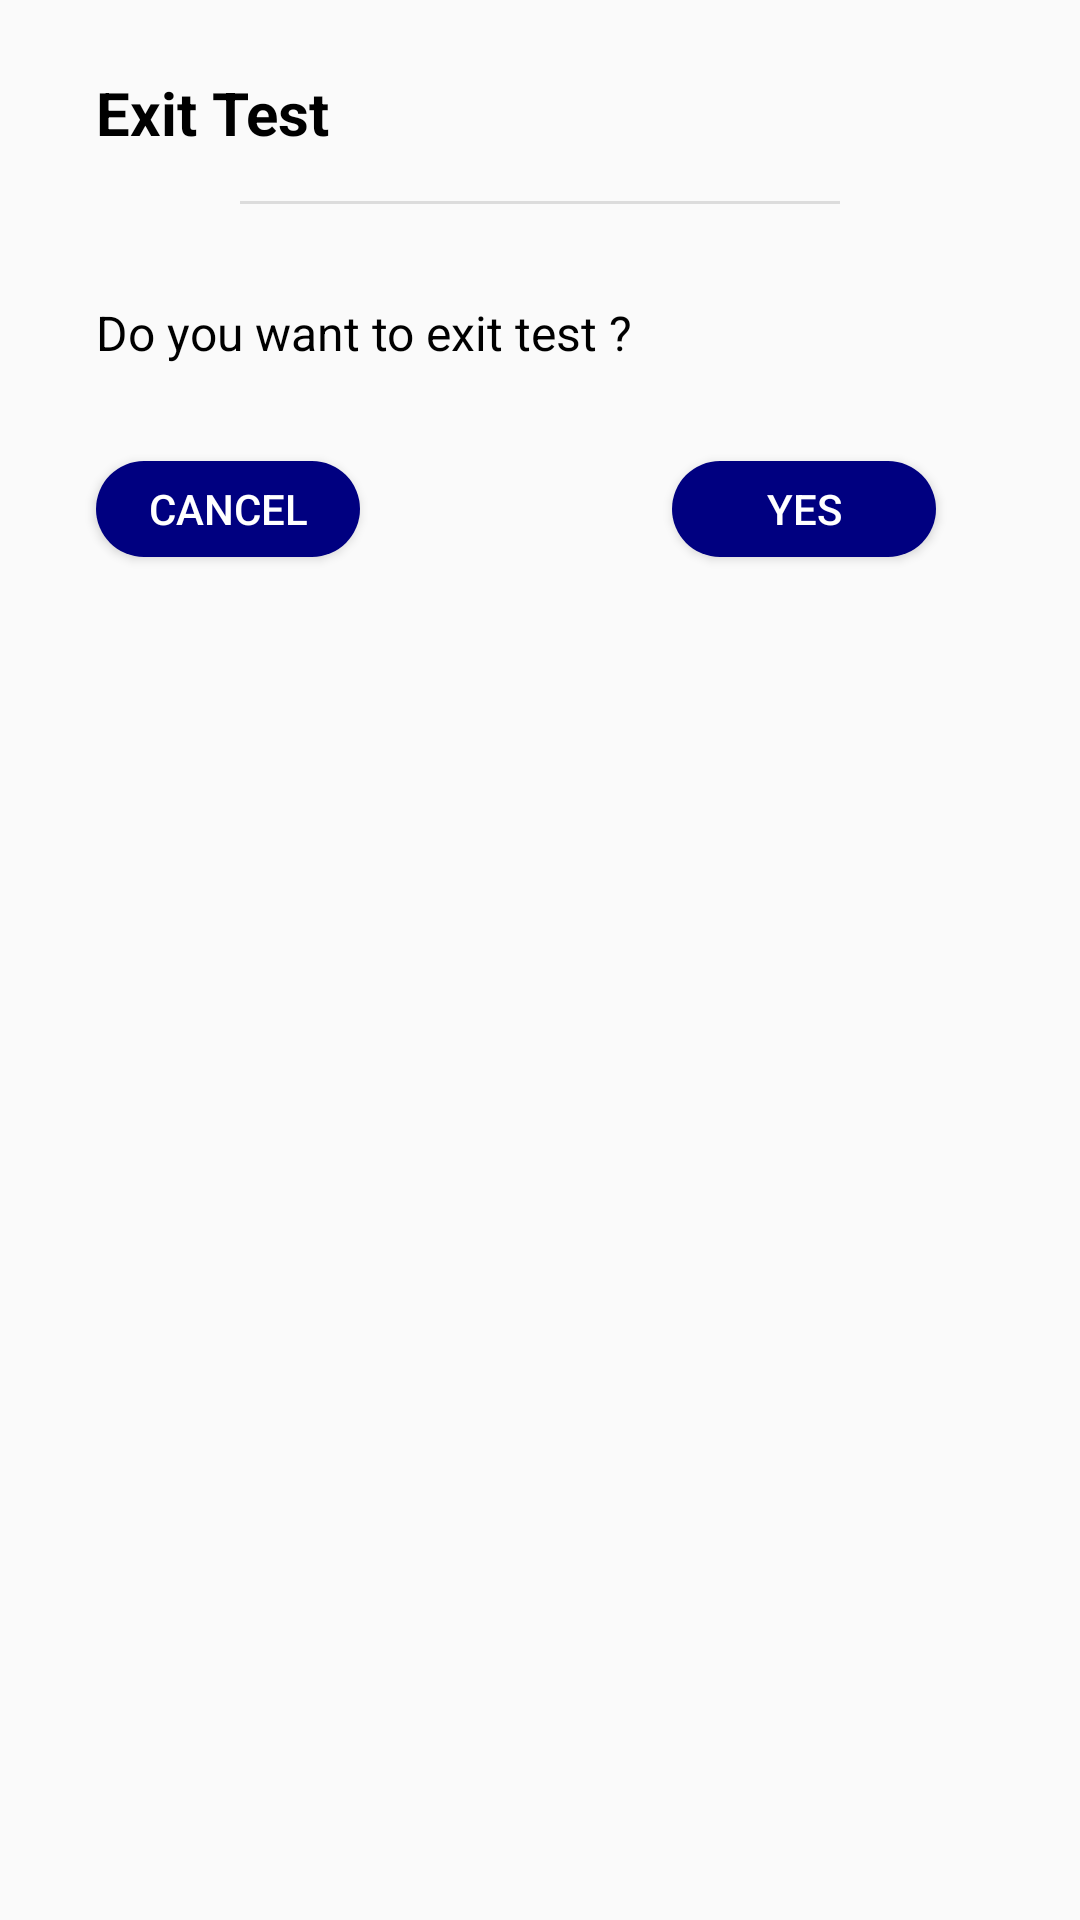

Write the Android layout XML for this screen, with the resource values it uses.
<!-- AndroidManifest.xml: application theme Theme.ELearningBahasaIsyarat -->
<!-- res/layout/alert_dialog_layout.xml -->
<?xml version="1.0" encoding="utf-8"?>
<androidx.constraintlayout.widget.ConstraintLayout xmlns:android="http://schemas.android.com/apk/res/android"
    android:layout_width="match_parent"
    android:layout_height="match_parent"
    xmlns:app="http://schemas.android.com/apk/res-auto"
    android:padding="16dp"
    android:layout_margin="32dp">

    <TextView
        android:id="@+id/title"
        android:layout_width="0dp"
        android:layout_height="wrap_content"
        android:text="Exit Test"
        android:textStyle="bold"
        android:layout_marginLeft="16dp"
        android:layout_marginRight="16dp"
        android:textSize="20sp"
        android:textColor="@color/black"
        android:layout_marginTop="8dp"
        app:layout_constraintLeft_toLeftOf="parent"
        app:layout_constraintRight_toRightOf="parent"
        app:layout_constraintTop_toTopOf="parent"/>

    <TextView
        android:id="@+id/content"
        android:layout_width="0dp"
        android:layout_height="wrap_content"
        android:text="Do you want to exit test ?"
        android:textSize="16sp"
        android:textColor="@color/black"
        android:layout_marginTop="32dp"
        android:layout_marginLeft="16dp"
        android:layout_marginRight="16dp"
        app:layout_constraintLeft_toLeftOf="parent"
        app:layout_constraintRight_toRightOf="parent"
        app:layout_constraintTop_toBottomOf="@+id/divider"/>
    
    <Button
        android:id="@+id/cancelB"
        android:layout_width="wrap_content"
        android:layout_height="32dp"
        android:layout_marginTop="32dp"
        android:layout_marginStart="16dp"
        android:text="Cancel"
        android:textColor="@color/white"
        android:background="@drawable/round_corner_button"
        app:layout_constraintLeft_toLeftOf="parent"
        app:layout_constraintTop_toBottomOf="@+id/content"/>

    <Button
        android:id="@+id/confirmB"
        android:layout_width="wrap_content"
        android:layout_height="32dp"
        android:layout_marginTop="32dp"
        android:layout_marginEnd="32dp"
        android:text="Yes"
        android:textColor="@color/white"
        android:background="@drawable/round_corner_button"
        app:layout_constraintRight_toRightOf="parent"
        app:layout_constraintTop_toBottomOf="@+id/content"/>

    <View
        android:layout_width="0dp"
        android:layout_height="1dp"
        android:id="@+id/divider"
        android:layout_marginTop="16dp"
        android:layout_marginStart="64dp"
        android:layout_marginEnd="64dp"
        android:background="?android:attr/listDivider"
        app:layout_constraintStart_toStartOf="parent"
        app:layout_constraintEnd_toEndOf="parent"
        app:layout_constraintTop_toBottomOf="@+id/title"/>



</androidx.constraintlayout.widget.ConstraintLayout>
<!-- resources referenced by this layout -->
<resources>
  <color name="black">#FF000000</color>
  <color name="white">#ffffff</color>
  <!-- drawable round_corner_button (drawable) -->
  <?xml version="1.0" encoding="utf-8"?>
  <shape android:shape="rectangle" xmlns:android="http://schemas.android.com/apk/res/android">
  
  
      <corners android:radius="300dp"/>
      <solid android:color="@color/dark_blue"/>
  </shape>
  <style name="Theme.ELearningBahasaIsyarat" parent="Theme.AppCompat.Light.NoActionBar">
          
          <item name="colorPrimary">@color/colorPrimary</item>
          <item name="colorPrimaryDark">@color/colorPrimaryDark</item>
          <item name="colorAccent">@color/colorAccent</item>
      </style>
  <color name="dark_blue">#000080</color>
  <color name="colorPrimary">#0040FF</color>
  <color name="colorPrimaryDark">#10028F</color>
  <color name="colorAccent">#FFFFFFFF</color>
</resources>
